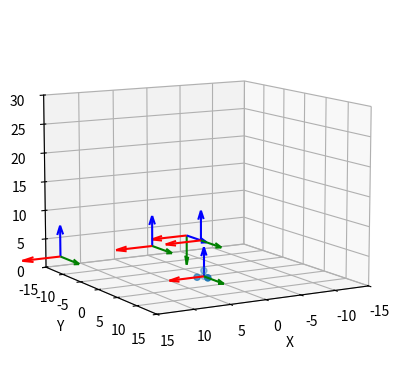

Python code for this plot:
import sympy as sp
from sympy.physics.mechanics import dynamicsymbols
from math import pi
import numpy as np
import matplotlib.pyplot as plt


# Function for visualization
def plot_arm(ax, T1, T2, T3, T4):
    def plot_axis(ax, x, y, z, x_a, y_a, z_a):
        ax.quiver(x, y, z, x_a[0], x_a[1], x_a[2], length=5, color='r', normalize=False)
        ax.quiver(x, y, z, y_a[0], y_a[1], y_a[2], length=5, color='g', normalize=False)
        ax.quiver(x, y, z, z_a[0], z_a[1], z_a[2], length=5, color='b', normalize=False)

    plot_axis(ax, 0, 0, 0, [1, 0, 0], [0, 1, 0], [0, 0, 1])
    T = T1
    plot_axis(ax, T[0, 3], T[1, 3], T[2, 3], T[0:3, 0], T[0:3, 1], T[0:3, 2])
    T = T * T2
    plot_axis(ax, T[0, 3], T[1, 3], T[2, 3], T[0:3, 0], T[0:3, 1], T[0:3, 2])
    T = T * T3
    plot_axis(ax, T[0, 3], T[1, 3], T[2, 3], T[0:3, 0], T[0:3, 1], T[0:3, 2])
    T = T * T4
    plot_axis(ax, T[0, 3], T[1, 3], T[2, 3], T[0:3, 0], T[0:3, 1], T[0:3, 2])


# Function to compute the forward kinematics
def fk(q):
    theta, theta1, theta2, theta3, theta4, theta5, theta6, theta7, a, d, d1, d3, d5, d7, alpha = \
        dynamicsymbols("theta theta1 theta2 theta3 theta4 theta5 theta6 theta7 a d d1 d3 d5 d7 alpha")

    T = sp.Matrix([[sp.cos(theta), -sp.sin(theta) * sp.cos(alpha), sp.sin(theta) * sp.sin(alpha), a * sp.cos(theta)],
                   [sp.sin(theta), sp.cos(theta) * sp.cos(alpha), -sp.sin(alpha) * sp.cos(theta), a * sp.sin(theta)],
                   [0, sp.sin(alpha), sp.cos(alpha), d], [0, 0, 0, 1]])
# left
    t1 = T.subs({theta: 0, a: 2.5, d: 5.4 + q[0], alpha: -pi / 2})
    t2 = T.subs({theta: q[1], a: 0, d: 3.6, alpha: pi / 2})
    t3 = T.subs({theta: q[2], a: 6.9, d: 0, alpha: 0})
    t4 = T.subs({theta: q[3], a: 12.5, d: 0, alpha: 0})

# right
#    t1 = T.subs({theta: 0, a: 2.5, d: 5.4 + q[0], alpha: pi / 2})
#    t2 = T.subs({theta: q[1], a: 0, d: 3.6, alpha: -pi / 2})
#    t3 = T.subs({theta: q[2], a: 6.9, d: 0, alpha: 0})
#    t4 = T.subs({theta: q[3], a: 12.5, d: 0, alpha: 0})

    return t1, t2, t3, t4


fig = plt.figure()

# ---------plot the frame ---------------
q = np.array([2, 0, 0, 0])
q1 = np.array([3, 0, 0, np.pi / 4])
q2 = np.array([1, 0, np.pi / 4, np.pi / 4])
q3 = np.array([1, np.pi / 4, np.pi / 4, np.pi/4])
q4 = np.array([3, 0, 0, -np.pi / 4])
q5 = np.array([1, 0, np.pi / 4, -np.pi / 4])
q6 = np.array([1, np.pi / 4, np.pi / 4, np.pi / 4])

T1, T2, T3, T4 = fk(q)

ax = fig.add_subplot(projection='3d')

ax.set_xlim3d([-15, 15])
ax.set_xlabel('X')

ax.set_ylim3d([-15, 15])
ax.set_ylabel('Y')

ax.set_zlim3d([0, 30])
ax.set_zlabel('Z')

ax.view_init(elev=10.0, azim=60)

np_end_pos = T1 * T2 * T3 * T4
ax.scatter(np_end_pos[:, 0], np_end_pos[:, 1], np_end_pos[:, 2])

plot_arm(ax, T1, T2, T3, T4)
plt.show()
